Run: headless pygame with SDL's dummy video driver; simulated clock (each Clock.tick advances the game by its frame time, no real sleeping); random seed 0; keys injected as events and as key.get_pressed() state; no mouse input.
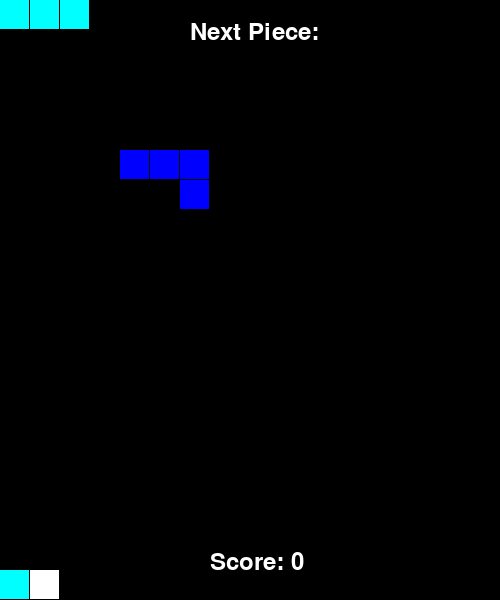
Frame 1 of 4 · flips 1–60 · no input
Frame 2 of 4 · flips 61–180 · tapped SPACE, RETURN · held RIGHT (→), D · screen unchanged from frame 1, image omitted
Frame 3 of 4 · flips 181–300 · held DOWN (↓), S · screen unchanged from frame 2, image omitted
Frame 4 of 4 · flips 301–420 · held LEFT (←), A, UP (↑), W · screen unchanged from frame 3, image omitted

The pygame program that drew these frames:

                                                                                                                
import pygame                                                                                                     
from random import randint                                                                                        
                                                                                                                
pygame.init()                                                                                                     
                                                                                                                
# Colors                                                                                                          
BLACK = (0, 0, 0)                                                                                                 
WHITE = (255, 255, 255)                                                                                           
RED = (255, 0, 0)                                                                                                 
GREEN = (0, 255, 0)                                                                                               
BLUE = (0, 0, 255)                                                                                                
CYAN = (0, 255, 255)                                                                                              
MAGENTA = (255, 0, 255)                                                                                           
YELLOW = (255, 255, 0)                                                                                            
                                                                                                                
# Tetromino shapes                                                                                                
SHAPES = [                                                                                                        
    [[(0, 0), (1, 0), (2, 0), (3, 0)], RED],          # I                                                         
    [[(0, 0), (1, 0), (1, -1), (1, 1)], GREEN],       # T                                                         
    [[(0, 0), (1, 0), (2, 0), (2, 1)], BLUE],         # L                                                         
    [[(0, 0), (1, 0), (2, 0), (0, -1)], CYAN],        # J                                                         
    [[(0, 0), (1, 0), (1, -1), (2, -1)], MAGENTA],    # Z                                                         
    [[(0, 0), (1, 0), (1, 1), (2, 0)], YELLOW],       # S                                                         
    [[(0, 0), (1, 0), (0, -1), (1, -1)], WHITE]       # O                                                         
]                                                                                                                 
                                                                                                                
# Game constants                                                                                                  
BLOCK_SIZE = 30                                                                                                   
WIDTH = 10                                                                                                        
HEIGHT = 20                                                                                                       
SCREEN_WIDTH = WIDTH * BLOCK_SIZE + 200  # Extra space for next piece display                                     
SCREEN_HEIGHT = HEIGHT * BLOCK_SIZE                                                                               
                                                                                                                
# Initialize the screen                                                                                           
screen = pygame.display.set_mode((SCREEN_WIDTH, SCREEN_HEIGHT))                                                   
pygame.display.set_caption("Tetris")                                                                              
                                                                                                                
class Tetromino:                                                                                                  
    def __init__(self):                                                                                           
        self.shape, self.color = SHAPES[randint(0, len(SHAPES)-1)]                                                
        self.x = WIDTH // 2                                                                                       
        self.y = 0                                                                                                
                                                                                                                
    def rotate(self, direction=1):                                                                                
        new_shape = []                                                                                            
        for (x, y) in self.shape:                                                                                 
            if direction == 1:  # Clockwise                                                                       
                new_x = -y                                                                                        
                new_y = x                                                                                         
            else:  # Counter-clockwise                                                                            
                new_x = y                                                                                         
                new_y = -x                                                                                        
            new_shape.append((new_x + self.x, new_y + self.y))                                                    
        return new_shape                                                                                          
                                                                                                                
class Board:                                                                                                      
    def __init__(self):                                                                                           
        self.grid = [[None for _ in range(WIDTH)] for _ in range(HEIGHT)]                                         
        self.score = 0                                                                                            
                                                                                                                
    def draw(self):                                                                                               
        for y in range(HEIGHT):                                                                                   
            for x in range(WIDTH):                                                                                
                if self.grid[y][x]:                                                                               
                    pygame.draw.rect(screen, self.grid[y][x],                                                     
                                (x*BLOCK_SIZE, y*BLOCK_SIZE, BLOCK_SIZE-1, BLOCK_SIZE-1))                      
                                                                                                                
def draw_next_piece(tetromino):                                                                                   
    font = pygame.font.Font(None, 36)                                                                             
    text = font.render("Next Piece:", True, WHITE)                                                                
    screen.blit(text, (SCREEN_WIDTH // 2 - 60, 20))                                                               
    for x, y in tetromino.shape:                                                                                  
        pygame.draw.rect(screen, tetromino.color,                                                                 
                        ((x + 4) * BLOCK_SIZE, (y + 5) * BLOCK_SIZE,                                             
                        BLOCK_SIZE-1, BLOCK_SIZE-1))                                                            
                                                                                                                
def draw_score(score):                                                                                            
    font = pygame.font.Font(None, 36)                                                                             
    text = font.render(f"Score: {score}", True, WHITE)                                                            
    screen.blit(text, (SCREEN_WIDTH // 2 - 40, SCREEN_HEIGHT - 50))                                               
                                                                                                                
def game_over():                                                                                                  
    font = pygame.font.Font(None, 74)                                                                             
    text = font.render("Game Over!", True, RED)                                                                   
    screen.blit(text, (SCREEN_WIDTH//2 - 120, SCREEN_HEIGHT//2))                                                  
    pygame.display.flip()                                                                                         
    pygame.time.wait(2000)                                                                                        
    return False                                                                                                  
                                                                                                                
def main():                                                                                                       
    clock = pygame.time.Clock()                                                                                   
    board = Board()                                                                                               
    current_tetromino = Tetromino()                                                                               
    next_tetromino = Tetromino()                                                                                  
    game_speed = 1                                                                                                
    last_drop = 0                                                                                                 
    running = True                                                                                                
                                                                                                                
    while running:                                                                                                
        for event in pygame.event.get():                                                                          
            if event.type == pygame.QUIT:                                                                         
                running = False                                                                                   
            if event.type == pygame.KEYDOWN:                                                                      
                if event.key == pygame.K_LEFT:                                                                    
                    current_tetromino.x -= 1                                                                      
                    rotated = current_tetromino.rotate()                                                          
                elif event.key == pygame.K_RIGHT:                                                                 
                    current_tetromino.x += 1                                                                      
                    rotated = current_tetromino.rotate()                                                          
                elif event.key == pygame.K_UP:                                                                    
                    rotated = current_tetromino.rotate(-1)                                                        
                elif event.key == pygame.K_DOWN:                                                                  
                    current_tetromino.y += 1                                                                      
                                                                                                                
        screen.fill(BLACK)                                                                                        
                                                                                                                
        # Move piece down at intervals                                                                            
        if pygame.time.get_ticks() - last_drop > 1000 / game_speed:                                               
            current_tetromino.y += 1                                                                              
            last_drop = pygame.time.get_ticks()                                                                   
                                                                                                                
        # Check for collisions and rotate                                                                         
        temp_shape = [ (x + current_tetromino.x, y + current_tetromino.y)                                         
                    for x, y in current_tetromino.shape ]                                                       
        collision = False                                                                                         
        for (x, y) in temp_shape:                                                                                 
            if not (0 <= x < WIDTH and 0 <= y < HEIGHT):                                                          
                collision = True                                                                                  
            elif board.grid[y][x] is not None:                                                                    
                collision = True                                                                                  
        if collision:                                                                                             
            current_tetromino.y -= 1                                                                              
            for (x, y) in temp_shape:                                                                             
                board.grid[y][x - (current_tetromino.x)] = current_tetromino.color                                
                                                                                                                
            # Check for completed lines                                                                           
            lines_cleared = 0                                                                                     
            for y in range(HEIGHT-1, -1, -1):                                                                     
                if all(board.grid[y][x] is not None for x in range(WIDTH)):                                       
                    board.grid.pop(y)                                                                             
                    board.grid.insert(0, [None]*WIDTH)                                                            
                    lines_cleared += 1                                                                            
                    board.score += (lines_cleared**2)*100                                                         
                                                                                                                
            # Start new piece                                                                                     
            current_tetromino = next_tetromino                                                                    
            next_tetromino = Tetromino()                                                                          
            if any(x < 0 or x >= WIDTH for x, y in temp_shape):                                                   
                running = game_over()                                                                             
                                                                                                                
        # Draw                                                                                                    
        board.draw()                                                                                              
        draw_next_piece(next_tetromino)                                                                           
        draw_score(board.score)                                                                                   
                                                                                                                
        # Update screen                                                                                           
        pygame.display.flip()                                                                                     
        clock.tick(60)                                                                                            
                                                                                                                
    pygame.quit()                                                                                                 
                                                                                                                
if __name__ == "__main__":                                                                                        
    main()  
